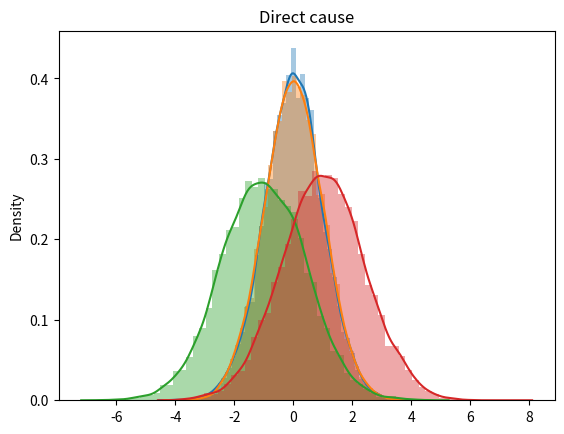

Generate this figure with matplotlib: (Note: this script raises an exception after producing the figure.)
## -*- Mode: python -*-
## A simple causal model

import numpy as np
import matplotlib.pyplot as plt
import seaborn as sns

n_samples = 10000

# Each policy specifies a different distribution
# y = normal
# a = normla(policy + y)
def non_cause_model(policy, n_samples):
    y_t = np.random.normal(size = n_samples)
    a_t = np.random.normal(policy + y_t)
    return a_t, y_t

# Each policy specifies a different distribution
# a = normal(policy)
# y = normal(a)
def direct_cause_model(policy, n_samples):
    a_t = np.random.normal(policy, 1, size = n_samples)
    y_t = np.random.normal(a_t)
    return a_t, y_t

# Each policy specifies a different distribution
# a = normal(policy)
# y = normal(a)
def sufficient_covariate_model(policy, n_samples):
    x_t = np.random.normal(size = n_samples)
    a_t = np.random.normal(x_t + policy, 1, size = n_samples)
    y_t = np.random.normal(x_t + a_t)
    return a_t, y_t, x_t

# Each policy specifies a different distribution
# a = normal(policy)
# y = normal(a)
def instrumental_variable_model(policy, n_samples):
    x_t = np.random.normal(size = n_samples)
    z_t = np.random.normal(x_t)
    a_t = np.random.normal(z_t + policy, 1, size = n_samples)
    y_t = np.random.normal(x_t + a_t)
    return a_t, y_t, x_t

policy_0 = -1
policy_1 = 1

D_non_cause_0 = non_cause_model(policy_0, n_samples)
D_non_cause_1 = non_cause_model(policy_1, n_samples)

sns.distplot(D_non_cause_0[1])
sns.distplot(D_non_cause_1[1])
plt.title("Non-Cause")
plt.savefig("non-cause.pdf")
plt.show()

D_direct_cause_0 = direct_cause_model(policy_0, n_samples)
D_direct_cause_1 = direct_cause_model(policy_1, n_samples)

sns.distplot(D_direct_cause_0[1])
sns.distplot(D_direct_cause_1[1])
plt.title("Direct cause")
plt.savefig("direct-cause.pdf")
plt.show()


D_non_cause_a = np.concatenate([D_non_cause_0[0], D_non_cause_1[0]])
D_non_cause_y = np.concatenate([D_non_cause_0[1], D_non_cause_1[1]])
sns.jointplot(D_non_cause_a, D_non_cause_y, kind="reg")
plt.title("When the decision is not a cause")
plt.savefig("a-y-non-cause.pdf")
plt.show()
D_direct_cause_a = np.concatenate([D_direct_cause_0[0], D_direct_cause_1[0]])
D_direct_cause_y = np.concatenate([D_direct_cause_0[1], D_direct_cause_1[1]])
sns.jointplot(D_direct_cause_a, D_direct_cause_y, kind="reg")
plt.title("When the decision is a direct cause")
plt.savefig("a-y-direct-cause.pdf")
plt.show()

D_sufficient_covariate_0 = sufficient_covariate_model(policy_0, n_samples)
D_sufficient_covariate_1 = sufficient_covariate_model(policy_1, n_samples)

sns.distplot(D_sufficient_covariate_0[1])
sns.distplot(D_sufficient_covariate_1[1])
plt.title("Sufficient covariate")
plt.savefig("sufficient.pdf")
plt.show()


D_instrumental_variable_0 = instrumental_variable_model(policy_0, n_samples)
D_instrumental_variable_1 = instrumental_variable_model(policy_1, n_samples)

sns.distplot(D_instrumental_variable_0[1])
sns.distplot(D_instrumental_variable_1[1])
plt.title("Instrumental variable")
plt.savefig("instrumental.pdf")
plt.show()
